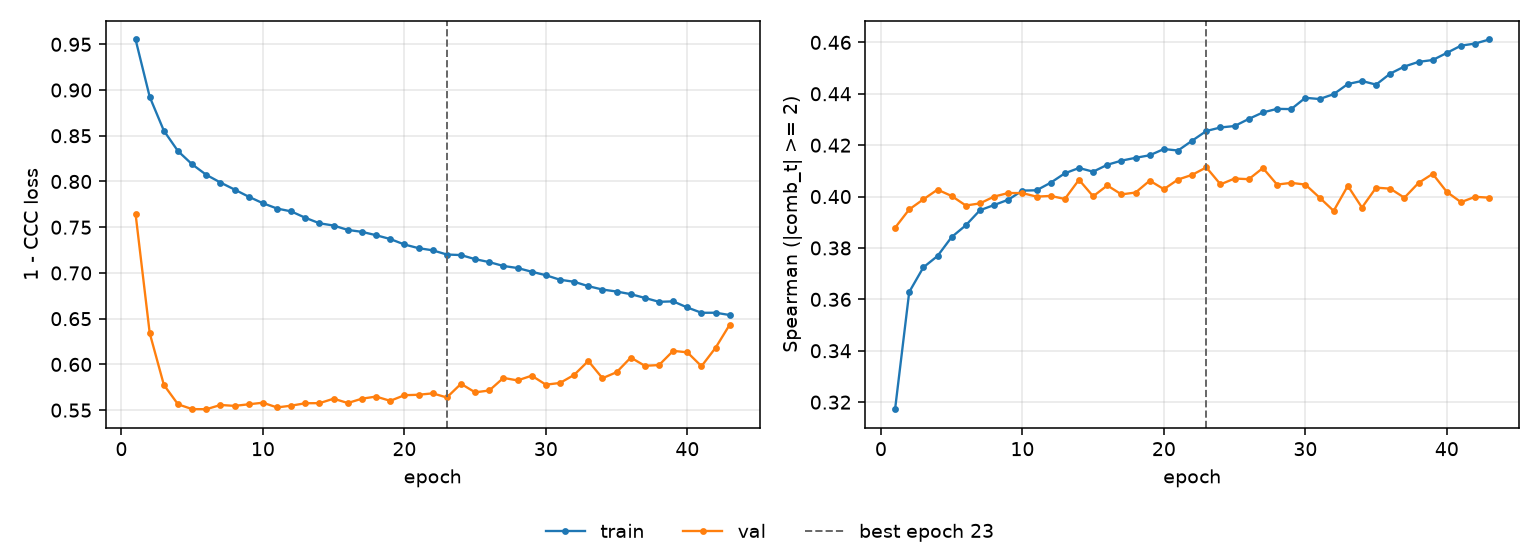

Values plotted in this chart, from the file beside it:
epoch, tr_loss, vl_loss, tr_sp, vl_sp, is_best
1, 0.9553, 0.7645, 0.3173, 0.3879, False
2, 0.8925, 0.6342, 0.3629, 0.395, False
3, 0.8555, 0.5776, 0.3725, 0.3989, False
4, 0.8332, 0.5564, 0.3769, 0.4027, False
5, 0.8187, 0.5511, 0.3842, 0.4002, False
6, 0.8073, 0.551, 0.3888, 0.3965, False
7, 0.7989, 0.5556, 0.3947, 0.3973, False
8, 0.7912, 0.5547, 0.3967, 0.4, False
9, 0.7833, 0.5564, 0.3988, 0.4014, False
10, 0.7762, 0.5581, 0.4023, 0.4014, False
11, 0.7704, 0.5529, 0.4024, 0.4, False
12, 0.7673, 0.5549, 0.4054, 0.4003, False
13, 0.7603, 0.5575, 0.4091, 0.3991, False
14, 0.7543, 0.5576, 0.4111, 0.4065, False
15, 0.7518, 0.5625, 0.4097, 0.4001, False
16, 0.7471, 0.5578, 0.4124, 0.4043, False
17, 0.7449, 0.5625, 0.414, 0.4008, False
18, 0.7413, 0.5648, 0.4151, 0.4016, False
19, 0.7371, 0.5602, 0.4161, 0.4062, False
20, 0.7311, 0.5663, 0.4185, 0.4029, False
21, 0.7271, 0.5668, 0.4179, 0.4066, False
22, 0.7247, 0.5684, 0.4218, 0.4085, False
23, 0.7201, 0.5638, 0.4255, 0.4114, True
24, 0.7196, 0.5788, 0.4269, 0.4048, False
25, 0.7151, 0.5695, 0.4274, 0.407, False
26, 0.7118, 0.5715, 0.4302, 0.4068, False
27, 0.7076, 0.5852, 0.4327, 0.4111, False
28, 0.7054, 0.5825, 0.4341, 0.4047, False
29, 0.7013, 0.5877, 0.434, 0.4053, False
30, 0.6975, 0.5778, 0.4384, 0.4047, False
31, 0.6926, 0.5797, 0.438, 0.3996, False
32, 0.6903, 0.5886, 0.4399, 0.3944, False
33, 0.6856, 0.6038, 0.4438, 0.4042, False
34, 0.6818, 0.5849, 0.445, 0.3957, False
35, 0.6797, 0.5915, 0.4436, 0.4035, False
36, 0.6768, 0.6075, 0.4479, 0.4031, False
37, 0.6727, 0.5984, 0.4506, 0.3995, False
38, 0.6684, 0.5993, 0.4524, 0.4053, False
39, 0.6689, 0.6148, 0.4531, 0.4088, False
40, 0.6622, 0.6132, 0.4559, 0.4018, False
41, 0.6564, 0.598, 0.4587, 0.3978, False
42, 0.6565, 0.6183, 0.4595, 0.3999, False
43, 0.654, 0.6436, 0.4611, 0.3996, False
